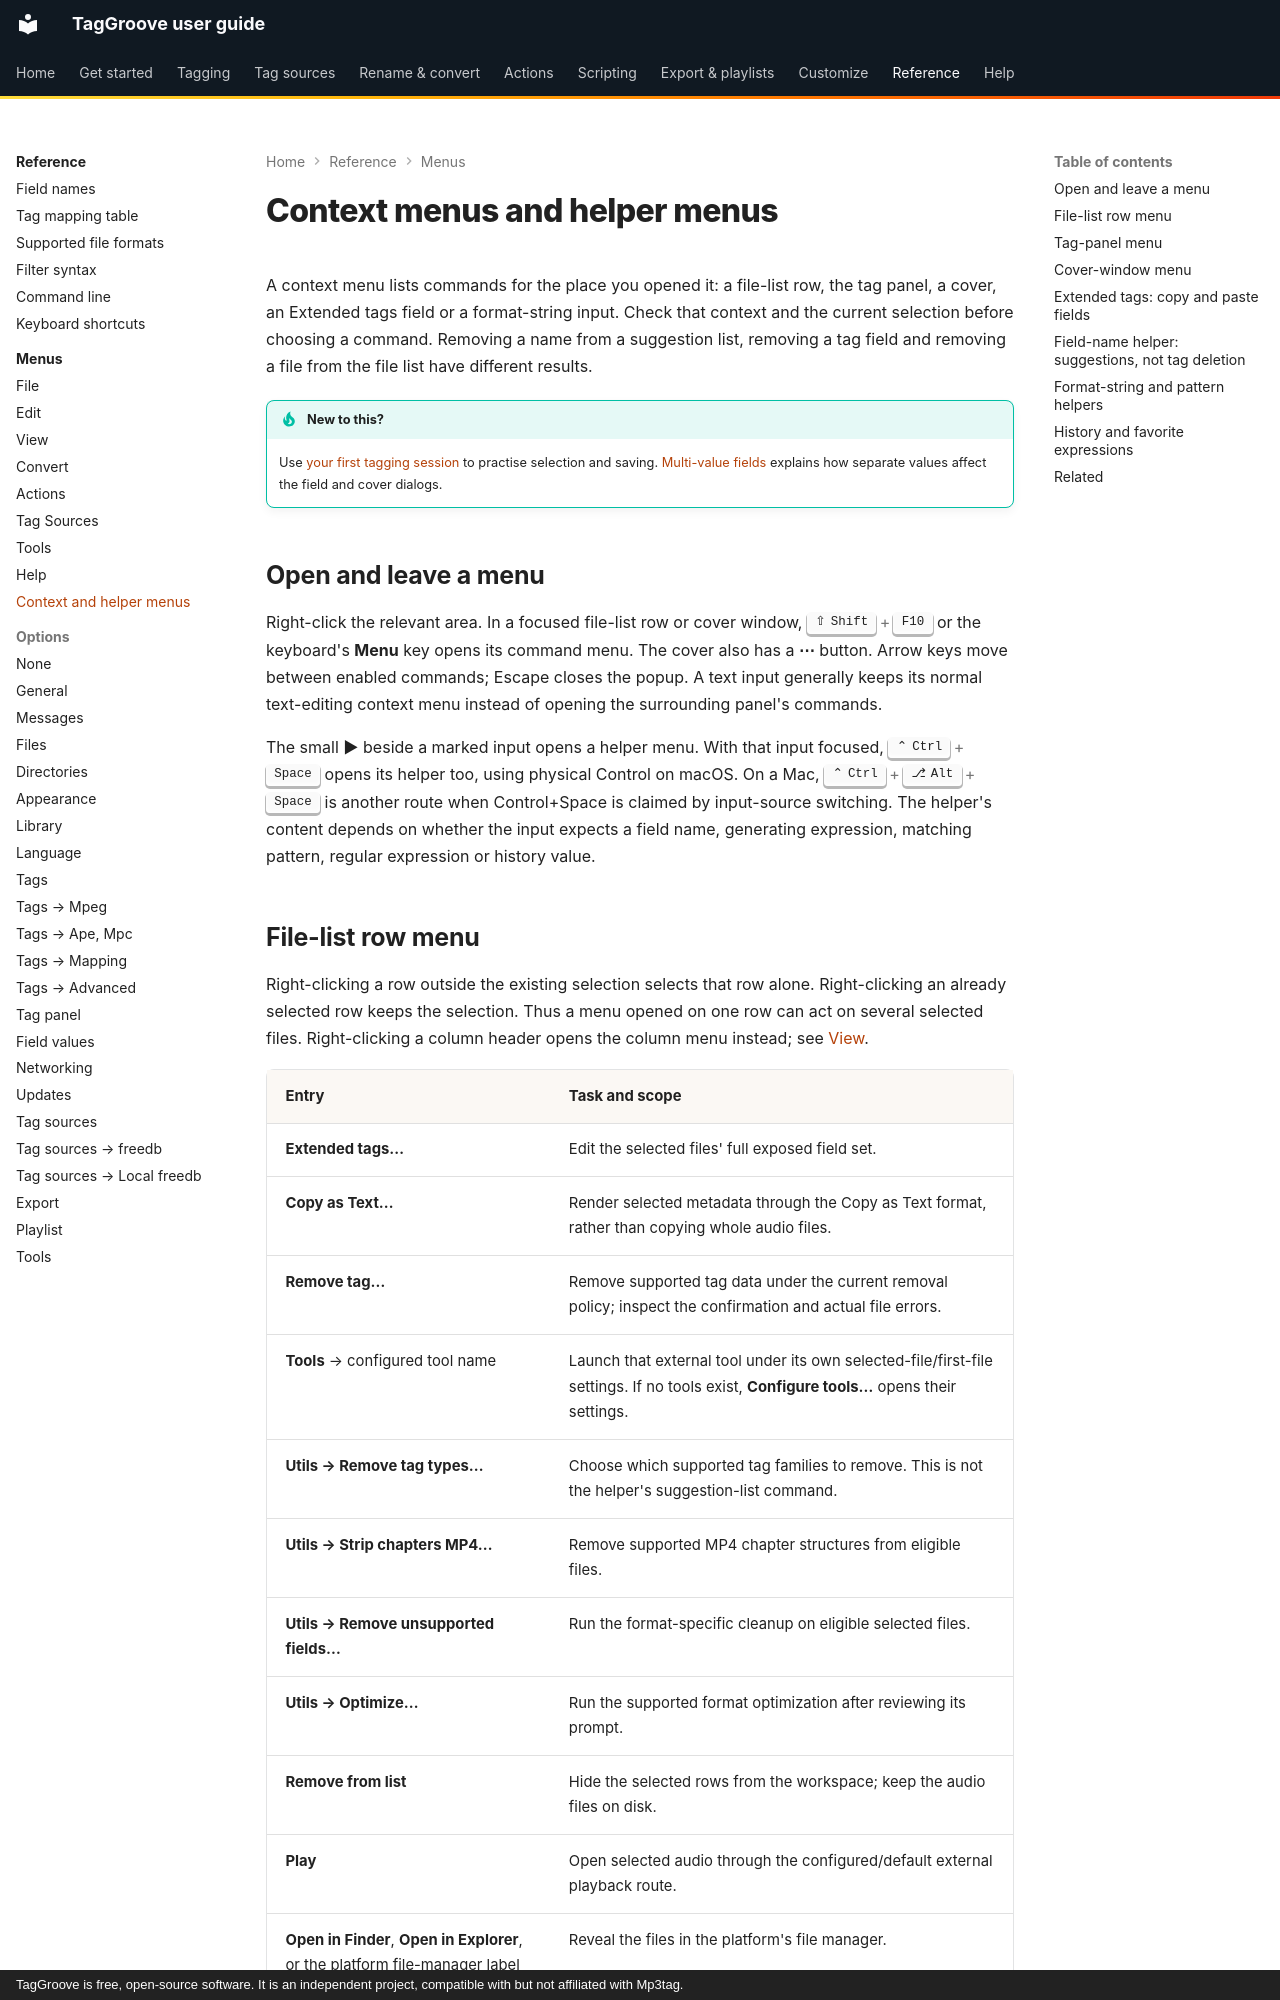

repository: johnneerdael/TagGroove · page: reference/menus/context-menus/index.html · generator: mkdocs · copyright: TagGroove is free, open-source software. It is an independent project, compatible with but not affiliated with Mp3tag.

# Context menus and helper menus

A context menu lists commands for the place you opened it: a file-list row,
the tag panel, a cover, an Extended tags field or a format-string input.
Check that context and the current selection before choosing a command.
Removing a name from a suggestion list, removing a tag field and removing
a file from the file list have different results.

!!! tip "New to this?"
    Use [your first tagging session](../../getting-started/first-tagging-session.md)
    to practise selection and saving. [Multi-value fields](../../tagging/concepts/multi-value-fields.md)
    explains how separate values affect the field and cover dialogs.

## Open and leave a menu

Right-click the relevant area. In a focused file-list row or cover window,
++shift+f10++ or the keyboard's **Menu** key opens its command menu. The cover
also has a **⋯** button. Arrow keys move between enabled commands; Escape
closes the popup. A text input generally keeps its normal text-editing
context menu instead of opening the surrounding panel's commands.

The small **►** beside a marked input opens a helper menu. With that input
focused, ++ctrl+space++ opens its helper too, using physical Control on
macOS. On a Mac, ++ctrl+alt+space++ is another route when Control+Space is
claimed by input-source switching. The helper's content depends on whether
the input expects a field name, generating expression, matching pattern,
regular expression or history value.

## File-list row menu

Right-clicking a row outside the existing selection selects that row alone.
Right-clicking an already selected row keeps the selection. Thus a menu
opened on one row can act on several selected files. Right-clicking a column
header opens the column menu instead; see [View](view.md).

| Entry | Task and scope |
| --- | --- |
| **Extended tags…** | Edit the selected files' full exposed field set. |
| **Copy as Text…** | Render selected metadata through the Copy as Text format, rather than copying whole audio files. |
| **Remove tag…** | Remove supported tag data under the current removal policy; inspect the confirmation and actual file errors. |
| **Tools** → configured tool name | Launch that external tool under its own selected-file/first-file settings. If no tools exist, **Configure tools…** opens their settings. |
| **Utils → Remove tag types…** | Choose which supported tag families to remove. This is not the helper's suggestion-list command. |
| **Utils → Strip chapters MP4…** | Remove supported MP4 chapter structures from eligible files. |
| **Utils → Remove unsupported fields…** | Run the format-specific cleanup on eligible selected files. |
| **Utils → Optimize…** | Run the supported format optimization after reviewing its prompt. |
| **Remove from list** | Hide the selected rows from the workspace; keep the audio files on disk. |
| **Play** | Open selected audio through the configured/default external playback route. |
| **Open in Finder**, **Open in Explorer**, or the platform file-manager label | Reveal the files in the platform's file manager. |

Disabled commands retain an explanation, for example pending edits or an
unsupported file/provider operation. Utility names are not universal repairs
for every container. The current row menu does not duplicate every command
from the top menus; use [File](file.md), [Edit](edit.md) or [Convert](convert.md)
when the task is not offered here.
